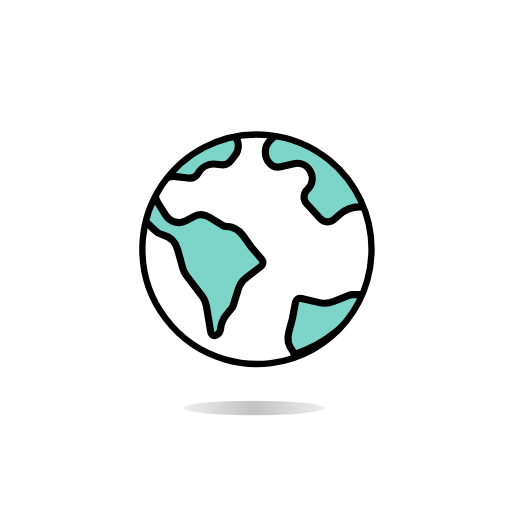
t = 0.00 s
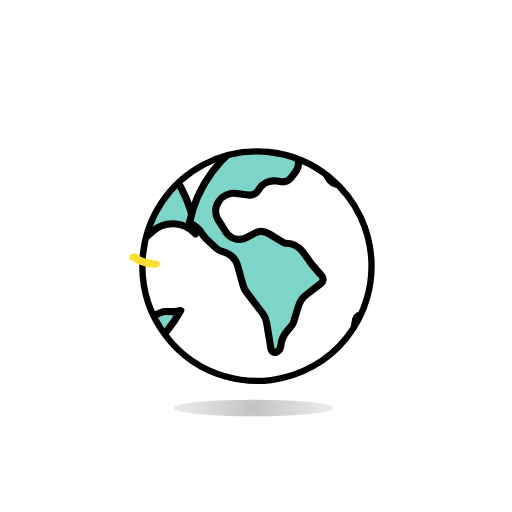
t = 0.61 s
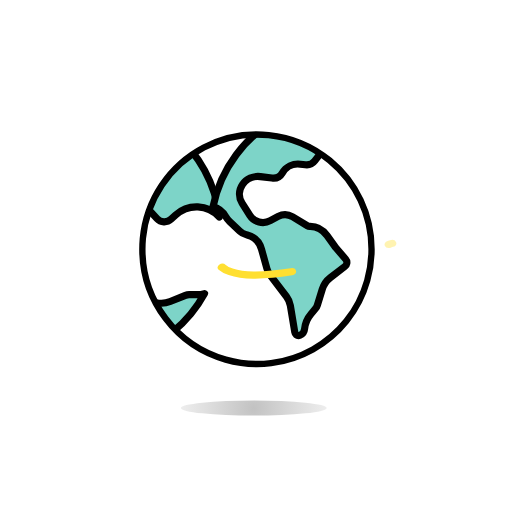
t = 1.22 s
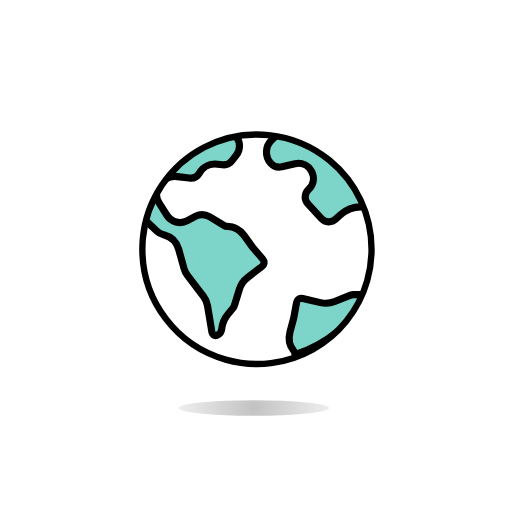
t = 1.82 s
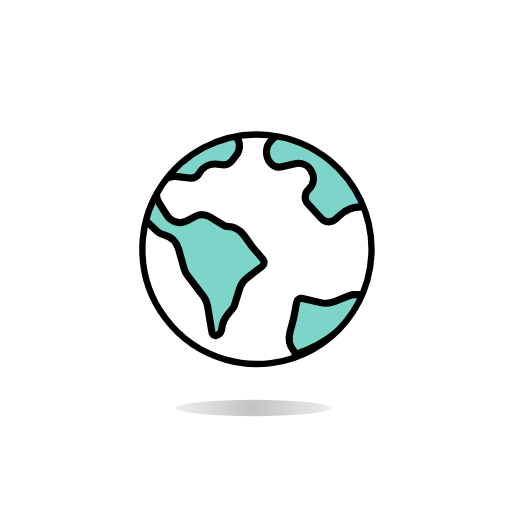
t = 2.43 s
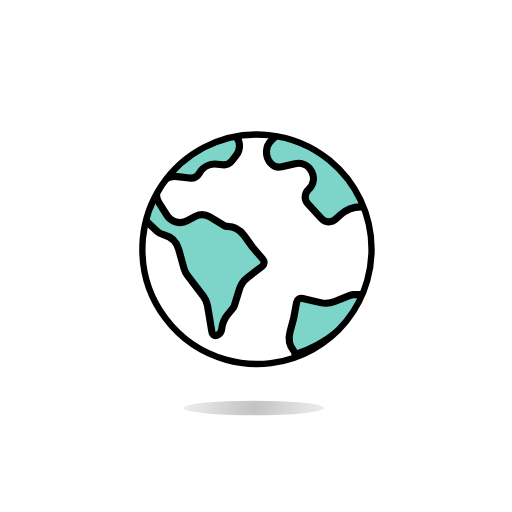
t = 3.04 s

The animated SVG that drew these frames (rendered in a browser with its animation timeline set to each time). Animation: 51 SMIL elements (animate=3,animateTransform=14,set=34); one cycle of 3.04 s, repeats indefinitely.

<svg fill="none" height="100%" width="100%" viewBox="0 0 400 400" xmlns:xlink="http://www.w3.org/1999/xlink" xmlns="http://www.w3.org/2000/svg"><defs><clipPath id="i0"><rect height="400" width="400" y="0" x="0" /></clipPath><filter id="i1"><feColorMatrix values="0 0 0 0 1 0 0 0 0 1 0 0 0 0 1 0 0 0 1 0" type="matrix" /></filter><mask height="20000" width="20000" y="-10000" x="-10000" maskContentUnits="userSpaceOnUse" maskUnits="userSpaceOnUse" style="mask-type: alpha" mask-type="alpha" id="i2"><g filter="url(#i1)"><g transform="translate(200,200)"><animateTransform repeatCount="indefinite" type="translate" attributeName="transform" dur="3.04s" begin="0s" calcMode="spline" values="200 200; 200 210; 200 200; 200 200" keyTimes="0; 0.164474; 0.328947; 1" keySplines="0.333 0 0.667 1; 0.333 0 0.667 1; 0 0 1 1" fill="freeze" /><g transform="scale(1,1) translate(-50,-50)"><g transform="matrix(1,0,0,1,50,20)" id="i3"><g id="i4"><path fill="#000000" d="M38.393,-90.363C19.871,-105.595,-5.948,-108.275,-27.185,-97.15C-45.091,-87.76,-57.048,-69.925,-58.935,-49.757C-59.089,-47.925,-59.185,-46.075,-59.185,-44.185C-59.185,-17.462,-41.452,6.023,-15.768,13.311C15.943,22.315,48.944,3.863,57.935,-27.912C59.417,-33.214,60.188,-38.69,60.169,-44.185C60.188,-62.078,52.198,-79.006,38.393,-90.363Z" /></g></g></g></g></g></mask><g id="i5"><g mask="url(#i2)" id="i6"><g transform="translate(200,200)"><animateTransform repeatCount="indefinite" type="translate" attributeName="transform" dur="3.04s" begin="0s" calcMode="spline" values="200 200; 200 210; 200 200; 200 200" keyTimes="0; 0.164474; 0.328947; 1" keySplines="0.333 0 0.667 1; 0.333 0 0.667 1; 0 0 1 1" fill="freeze" /><g transform="scale(1,1) translate(-50,-50)"><g id="i7"><g transform="translate(-207.757,-33.323)"><animateTransform repeatCount="indefinite" type="translate" attributeName="transform" dur="3.04s" begin="0s" calcMode="spline" values="-207.757 -33.323; 308.243 -33.323; 308.243 -33.323" keyTimes="0; 0.539474; 1" keySplines="0.333 0 0.667 1; 0 0 1 1" fill="freeze" /><g transform="scale(1,1) translate(-258.243,43.323)"><g id="i8"><g id="i9"><g id="i4"><path stroke-linejoin="round" stroke-linecap="round" stroke-width="3.722" stroke="#000000" fill="#7dd4c8" d="M-58.967,-51.228C-58.394,-50.244,-57.683,-49.348,-56.854,-48.568C-56.854,-48.568,-51.625,-43.636,-51.625,-43.636C-50.688,-42.757,-49.55,-42.12,-48.312,-41.779C-48.312,-41.779,-47.703,-41.613,-47.703,-41.613C-44.104,-40.622,-41.287,-37.813,-40.282,-34.213C-40.282,-34.213,-37.477,-24.081,-37.477,-24.081C-37.14,-22.865,-36.572,-21.725,-35.807,-20.723C-35.807,-20.723,-27.312,-9.566,-27.312,-9.566C-26.253,-8.173,-25.549,-6.543,-25.261,-4.816C-25.261,-4.816,-22.951,9.057,-22.951,9.057C-22.878,9.553,-22.624,10.005,-22.238,10.325C-21.676,10.779,-20.909,10.888,-20.244,10.605C-18.91,10.044,-17.994,8.792,-17.861,7.35C-17.58,4.515,-16.447,1.831,-14.611,-0.345C-14.611,-0.345,-12.151,-3.31,-12.151,-3.31C-11.715,-3.833,-11.388,-4.438,-11.19,-5.09C-11.19,-5.09,-8.658,-13.307,-8.658,-13.307C-7.913,-15.733,-6.432,-17.868,-4.421,-19.414C-4.421,-19.414,3.102,-25.199,3.102,-25.199C3.652,-25.605,4.025,-26.207,4.146,-26.881C4.268,-27.626,4.056,-28.387,3.567,-28.961C3.567,-28.961,-1.445,-34.865,-1.445,-34.865C-1.745,-35.217,-2.028,-35.579,-2.297,-35.957C-2.297,-35.957,-6.126,-41.302,-6.126,-41.302C-8.245,-44.257,-11.629,-46.218,-15.267,-46.125C-15.632,-46.114,-15.992,-46.208,-16.306,-46.394C-16.306,-46.394,-24.129,-51.098,-24.129,-51.098C-26.419,-52.466,-29.258,-52.535,-31.612,-51.279C-31.612,-51.279,-35.73,-49.07,-35.73,-49.07C-39.474,-47.062,-44.131,-48.288,-46.406,-51.88C-46.406,-51.88,-50.41,-58.213,-50.41,-58.213C-52.264,-61.145,-52.205,-64.899,-50.26,-67.771C-48.186,-70.86,-44.546,-72.507,-40.861,-72.025C-40.861,-72.025,-34.852,-71.264,-34.852,-71.264C-32.711,-70.969,-30.601,-71.981,-29.488,-73.836C-27.573,-77.143,-23.864,-78.977,-20.078,-78.488C-20.078,-78.488,-17.453,-78.151,-17.453,-78.151C-15.578,-77.916,-13.718,-78.689,-12.56,-80.185C-12.56,-80.185,-10.245,-83.197,-10.245,-83.197C-8.148,-85.903,-8.053,-89.662,-10.012,-92.47C-10.012,-92.47,-14.999,-99.673,-14.999,-99.673C-16.897,-102.415,-19.368,-104.709,-22.238,-106.404C-25.201,-105.354,-28.119,-104.102,-30.959,-102.614C-48.939,-93.185,-61.545,-76.158,-65.518,-56.466C-62.821,-55.608,-60.453,-53.796,-58.967,-51.228Z" /></g></g><g id="i10"><g id="i4"><path stroke-linejoin="round" stroke-linecap="round" stroke-width="3.722" stroke="#000000" fill="#7dd4c8" d="M58.882,-11.068C57.556,-10.689,56.176,-10.498,54.782,-10.522C54.782,-10.522,50.933,-10.556,50.933,-10.556C50.253,-10.564,49.577,-10.435,48.948,-10.177C48.948,-10.177,40.99,-6.946,40.99,-6.946C38.642,-5.99,36.053,-5.789,33.586,-6.372C33.586,-6.372,24.354,-8.552,24.354,-8.552C23.692,-8.722,22.99,-8.63,22.393,-8.298C21.74,-7.922,21.284,-7.277,21.149,-6.534C21.149,-6.534,19.75,1.088,19.75,1.088C19.667,1.543,19.567,1.993,19.445,2.44C19.445,2.44,17.73,8.79,17.73,8.79C16.783,12.302,17.406,16.168,19.778,18.932C20.017,19.208,20.173,19.546,20.227,19.907C20.227,19.907,20.345,20.723,20.345,20.723C36.526,15.569,50.5,4.337,58.882,-11.068Z" /></g></g><g id="i4"><g id="i4"><path stroke-linejoin="round" stroke-linecap="round" stroke-width="3.722" stroke="#000000" fill="#7dd4c8" d="M42.619,-94.999C35.63,-100.746,27.704,-104.861,19.37,-107.37C16.788,-101.966,13.126,-95.681,10.588,-93.352C10.588,-93.352,8.253,-91.209,8.253,-91.209C4.727,-87.972,4.485,-82.489,7.732,-78.936C9.183,-77.346,11.383,-76.696,13.476,-77.15C13.476,-77.15,20.304,-78.704,20.304,-78.704C28.078,-80.465,33.208,-70.817,27.404,-65.364C25.297,-63.362,24.938,-60.154,26.931,-57.982C26.931,-57.982,34.117,-50.13,34.117,-50.13C36.054,-48.032,39.342,-47.887,41.469,-49.832C41.469,-49.832,43.923,-52.078,43.923,-52.078C50.448,-58.03,60.499,-57.596,66.478,-51.081C66.478,-51.081,66.602,-50.945,66.602,-50.945C64.625,-68.092,56.095,-83.913,42.619,-94.999Z" /></g></g></g><g id="i11"><g id="i9"><g id="i4"><path stroke-linejoin="round" stroke-linecap="round" stroke-width="3.722" stroke="#000000" fill="#7dd4c8" d="M69.883,-51.228C70.456,-50.244,71.167,-49.348,71.996,-48.568C71.996,-48.568,77.225,-43.636,77.225,-43.636C78.162,-42.757,79.3,-42.12,80.538,-41.779C80.538,-41.779,81.147,-41.613,81.147,-41.613C84.746,-40.622,87.563,-37.813,88.568,-34.213C88.568,-34.213,91.374,-24.081,91.374,-24.081C91.711,-22.865,92.278,-21.725,93.043,-20.723C93.043,-20.723,101.538,-9.566,101.538,-9.566C102.597,-8.173,103.301,-6.543,103.589,-4.816C103.589,-4.816,105.899,9.057,105.899,9.057C105.972,9.553,106.226,10.005,106.612,10.325C107.174,10.779,107.942,10.888,108.607,10.605C109.941,10.044,110.856,8.792,110.989,7.35C111.27,4.515,112.403,1.831,114.239,-0.345C114.239,-0.345,116.699,-3.31,116.699,-3.31C117.135,-3.833,117.462,-4.438,117.66,-5.09C117.66,-5.09,120.192,-13.307,120.192,-13.307C120.937,-15.733,122.418,-17.868,124.429,-19.414C124.429,-19.414,131.953,-25.199,131.953,-25.199C132.503,-25.605,132.875,-26.207,132.996,-26.881C133.118,-27.626,132.907,-28.387,132.418,-28.961C132.418,-28.961,127.405,-34.865,127.405,-34.865C127.105,-35.217,126.822,-35.579,126.553,-35.957C126.553,-35.957,122.724,-41.302,122.724,-41.302C120.605,-44.257,117.221,-46.218,113.583,-46.125C113.218,-46.114,112.858,-46.208,112.544,-46.394C112.544,-46.394,104.721,-51.098,104.721,-51.098C102.431,-52.466,99.592,-52.535,97.238,-51.279C97.238,-51.279,93.12,-49.07,93.12,-49.07C89.376,-47.062,84.719,-48.288,82.444,-51.88C82.444,-51.88,78.44,-58.213,78.44,-58.213C76.586,-61.145,76.645,-64.899,78.59,-67.771C80.664,-70.86,84.304,-72.507,87.989,-72.025C87.989,-72.025,93.999,-71.264,93.999,-71.264C96.14,-70.969,98.249,-71.981,99.362,-73.836C101.277,-77.143,104.986,-78.977,108.772,-78.488C108.772,-78.488,111.397,-78.151,111.397,-78.151C113.272,-77.916,115.132,-78.689,116.29,-80.185C116.29,-80.185,118.605,-83.197,118.605,-83.197C120.702,-85.903,120.797,-89.662,118.838,-92.47C118.838,-92.47,113.852,-99.673,113.852,-99.673C111.954,-102.415,109.482,-104.709,106.612,-106.404C103.649,-105.354,100.732,-104.102,97.892,-102.614C79.912,-93.185,67.306,-76.158,63.333,-56.466C66.03,-55.608,68.397,-53.796,69.883,-51.228Z" /></g></g><g id="i10"><g id="i4"><path stroke-linejoin="round" stroke-linecap="round" stroke-width="3.722" stroke="#000000" fill="#7dd4c8" d="M187.732,-11.068C186.406,-10.689,185.026,-10.498,183.632,-10.522C183.632,-10.522,179.783,-10.556,179.783,-10.556C179.103,-10.564,178.427,-10.435,177.798,-10.177C177.798,-10.177,169.84,-6.946,169.84,-6.946C167.492,-5.99,164.904,-5.789,162.437,-6.372C162.437,-6.372,153.204,-8.552,153.204,-8.552C152.542,-8.722,151.84,-8.63,151.243,-8.298C150.59,-7.922,150.134,-7.277,149.999,-6.534C149.999,-6.534,148.6,1.088,148.6,1.088C148.517,1.543,148.417,1.993,148.295,2.44C148.295,2.44,146.58,8.79,146.58,8.79C145.633,12.302,146.256,16.168,148.628,18.932C148.867,19.208,149.023,19.546,149.077,19.907C149.077,19.907,149.195,20.723,149.195,20.723C165.376,15.569,179.35,4.337,187.732,-11.068Z" /></g></g><g id="i4"><g id="i4"><path stroke-linejoin="round" stroke-linecap="round" stroke-width="3.722" stroke="#000000" fill="#7dd4c8" d="M171.469,-94.999C164.48,-100.746,156.555,-104.861,148.221,-107.37C145.639,-101.966,141.976,-95.681,139.438,-93.352C139.438,-93.352,137.103,-91.209,137.103,-91.209C133.577,-87.972,133.335,-82.489,136.582,-78.936C138.033,-77.346,140.233,-76.696,142.326,-77.15C142.326,-77.15,149.154,-78.704,149.154,-78.704C156.928,-80.465,162.058,-70.817,156.254,-65.364C154.147,-63.362,153.788,-60.154,155.781,-57.982C155.781,-57.982,162.967,-50.13,162.967,-50.13C164.903,-48.032,168.192,-47.887,170.319,-49.832C170.319,-49.832,172.773,-52.078,172.773,-52.078C179.298,-58.03,189.349,-57.596,195.328,-51.081C195.328,-51.081,195.452,-50.945,195.452,-50.945C193.475,-68.092,184.945,-83.913,171.469,-94.999Z" /></g></g></g><g id="i9"><g id="i9"><g id="i4"><path stroke-linejoin="round" stroke-linecap="round" stroke-width="3.722" stroke="#000000" fill="#7dd4c8" d="M198.733,-51.228C199.306,-50.244,200.017,-49.348,200.846,-48.568C200.846,-48.568,206.075,-43.636,206.075,-43.636C207.012,-42.757,208.15,-42.12,209.388,-41.779C209.388,-41.779,209.997,-41.613,209.997,-41.613C213.596,-40.622,216.413,-37.813,217.418,-34.213C217.418,-34.213,220.224,-24.081,220.224,-24.081C220.561,-22.865,221.128,-21.725,221.893,-20.723C221.893,-20.723,230.388,-9.566,230.388,-9.566C231.447,-8.173,232.151,-6.543,232.439,-4.816C232.439,-4.816,234.749,9.057,234.749,9.057C234.822,9.553,235.076,10.005,235.462,10.325C236.024,10.779,236.792,10.888,237.457,10.605C238.791,10.044,239.706,8.792,239.839,7.35C240.12,4.515,241.253,1.831,243.089,-0.345C243.089,-0.345,245.549,-3.31,245.549,-3.31C245.985,-3.833,246.312,-4.438,246.51,-5.09C246.51,-5.09,249.042,-13.307,249.042,-13.307C249.787,-15.733,251.268,-17.868,253.279,-19.414C253.279,-19.414,260.803,-25.199,260.803,-25.199C261.353,-25.605,261.725,-26.207,261.846,-26.881C261.968,-27.626,261.757,-28.387,261.268,-28.961C261.268,-28.961,256.255,-34.865,256.255,-34.865C255.955,-35.217,255.672,-35.579,255.403,-35.957C255.403,-35.957,251.574,-41.302,251.574,-41.302C249.455,-44.257,246.071,-46.218,242.433,-46.125C242.068,-46.114,241.708,-46.208,241.394,-46.394C241.394,-46.394,233.571,-51.098,233.571,-51.098C231.281,-52.466,228.443,-52.535,226.089,-51.279C226.089,-51.279,221.97,-49.07,221.97,-49.07C218.226,-47.062,213.569,-48.288,211.294,-51.88C211.294,-51.88,207.29,-58.213,207.29,-58.213C205.436,-61.145,205.495,-64.899,207.44,-67.771C209.514,-70.86,213.154,-72.507,216.839,-72.025C216.839,-72.025,222.849,-71.264,222.849,-71.264C224.99,-70.969,227.099,-71.981,228.212,-73.836C230.127,-77.143,233.836,-78.977,237.622,-78.488C237.622,-78.488,240.247,-78.151,240.247,-78.151C242.122,-77.916,243.983,-78.689,245.141,-80.185C245.141,-80.185,247.455,-83.197,247.455,-83.197C249.552,-85.903,249.647,-89.662,247.688,-92.47C247.688,-92.47,242.702,-99.673,242.702,-99.673C240.804,-102.415,238.332,-104.709,235.462,-106.404C232.499,-105.354,229.582,-104.102,226.742,-102.614C208.762,-93.185,196.156,-76.158,192.183,-56.466C194.88,-55.608,197.247,-53.796,198.733,-51.228Z" /></g></g><g id="i10"><g id="i4"><path stroke-linejoin="round" stroke-linecap="round" stroke-width="3.722" stroke="#000000" fill="#7dd4c8" d="M316.582,-11.068C315.256,-10.689,313.876,-10.498,312.482,-10.522C312.482,-10.522,308.633,-10.556,308.633,-10.556C307.953,-10.564,307.277,-10.435,306.648,-10.177C306.648,-10.177,298.69,-6.946,298.69,-6.946C296.342,-5.99,293.754,-5.789,291.287,-6.372C291.287,-6.372,282.054,-8.552,282.054,-8.552C281.392,-8.722,280.69,-8.63,280.093,-8.298C279.44,-7.922,278.984,-7.277,278.849,-6.534C278.849,-6.534,277.45,1.088,277.45,1.088C277.367,1.543,277.267,1.993,277.145,2.44C277.145,2.44,275.43,8.79,275.43,8.79C274.483,12.302,275.106,16.168,277.478,18.932C277.717,19.208,277.873,19.546,277.927,19.907C277.927,19.907,278.045,20.723,278.045,20.723C294.226,15.569,308.2,4.337,316.582,-11.068Z" /></g></g><g id="i4"><g id="i4"><path stroke-linejoin="round" stroke-linecap="round" stroke-width="3.722" stroke="#000000" fill="#7dd4c8" d="M300.319,-94.999C293.33,-100.746,285.405,-104.861,277.071,-107.37C274.489,-101.966,270.827,-95.681,268.289,-93.352C268.289,-93.352,265.953,-91.209,265.953,-91.209C262.427,-87.972,262.185,-82.489,265.432,-78.936C266.883,-77.346,269.083,-76.696,271.176,-77.15C271.176,-77.15,278.004,-78.704,278.004,-78.704C285.778,-80.465,290.908,-70.817,285.104,-65.364C282.997,-63.362,282.638,-60.154,284.631,-57.982C284.631,-57.982,291.817,-50.13,291.817,-50.13C293.754,-48.032,297.042,-47.887,299.169,-49.832C299.169,-49.832,301.623,-52.078,301.623,-52.078C308.148,-58.03,318.199,-57.596,324.178,-51.081C324.178,-51.081,324.302,-50.945,324.302,-50.945C322.325,-68.092,313.795,-83.913,300.319,-94.999Z" /></g></g></g><g id="i10"><g id="i9"><g id="i4"><path stroke-linejoin="round" stroke-linecap="round" stroke-width="3.722" stroke="#000000" fill="#7dd4c8" d="M327.583,-51.228C328.156,-50.244,328.867,-49.348,329.696,-48.568C329.696,-48.568,334.926,-43.636,334.926,-43.636C335.863,-42.757,337,-42.12,338.238,-41.779C338.238,-41.779,338.848,-41.613,338.848,-41.613C342.447,-40.622,345.263,-37.813,346.268,-34.213C346.268,-34.213,349.074,-24.081,349.074,-24.081C349.411,-22.865,349.978,-21.725,350.743,-20.723C350.743,-20.723,359.238,-9.566,359.238,-9.566C360.297,-8.173,361.001,-6.543,361.289,-4.816C361.289,-4.816,363.599,9.057,363.599,9.057C363.672,9.553,363.926,10.005,364.312,10.325C364.874,10.779,365.642,10.888,366.307,10.605C367.641,10.044,368.556,8.792,368.689,7.35C368.97,4.515,370.103,1.831,371.939,-0.345C371.939,-0.345,374.399,-3.31,374.399,-3.31C374.835,-3.833,375.162,-4.438,375.36,-5.09C375.36,-5.09,377.892,-13.307,377.892,-13.307C378.637,-15.733,380.118,-17.868,382.129,-19.414C382.129,-19.414,389.653,-25.199,389.653,-25.199C390.203,-25.605,390.576,-26.207,390.697,-26.881C390.819,-27.626,390.607,-28.387,390.118,-28.961C390.118,-28.961,385.106,-34.865,385.106,-34.865C384.806,-35.217,384.522,-35.579,384.253,-35.957C384.253,-35.957,380.424,-41.302,380.424,-41.302C378.305,-44.257,374.921,-46.218,371.283,-46.125C370.918,-46.114,370.558,-46.208,370.244,-46.394C370.244,-46.394,362.421,-51.098,362.421,-51.098C360.131,-52.466,357.293,-52.535,354.939,-51.279C354.939,-51.279,350.82,-49.07,350.82,-49.07C347.076,-47.062,342.42,-48.288,340.145,-51.88C340.145,-51.88,336.14,-58.213,336.14,-58.213C334.286,-61.145,334.345,-64.899,336.29,-67.771C338.364,-70.86,342.004,-72.507,345.689,-72.025C345.689,-72.025,351.699,-71.264,351.699,-71.264C353.84,-70.969,355.949,-71.981,357.062,-73.836C358.977,-77.143,362.686,-78.977,366.472,-78.488C366.472,-78.488,369.097,-78.151,369.097,-78.151C370.972,-77.916,372.833,-78.689,373.991,-80.185C373.991,-80.185,376.306,-83.197,376.306,-83.197C378.403,-85.903,378.497,-89.662,376.538,-92.47C376.538,-92.47,371.552,-99.673,371.552,-99.673C369.654,-102.415,367.182,-104.709,364.312,-106.404C361.349,-105.354,358.432,-104.102,355.592,-102.614C337.612,-93.185,325.006,-76.158,321.033,-56.466C323.73,-55.608,326.097,-53.796,327.583,-51.228Z" /></g></g><g id="i10"><g id="i4"><path stroke-linejoin="round" stroke-linecap="round" stroke-width="3.722" stroke="#000000" fill="#7dd4c8" d="M445.432,-11.068C444.106,-10.689,442.726,-10.498,441.332,-10.522C441.332,-10.522,437.483,-10.556,437.483,-10.556C436.803,-10.564,436.127,-10.435,435.498,-10.177C435.498,-10.177,427.54,-6.946,427.54,-6.946C425.192,-5.99,422.604,-5.789,420.137,-6.372C420.137,-6.372,410.904,-8.552,410.904,-8.552C410.242,-8.722,409.54,-8.63,408.943,-8.298C408.29,-7.922,407.835,-7.277,407.7,-6.534C407.7,-6.534,406.3,1.088,406.3,1.088C406.217,1.543,406.117,1.993,405.995,2.44C405.995,2.44,404.28,8.79,404.28,8.79C403.333,12.302,403.956,16.168,406.328,18.932C406.567,19.208,406.723,19.546,406.777,19.907C406.777,19.907,406.895,20.723,406.895,20.723C423.076,15.569,437.05,4.337,445.432,-11.068Z" /></g></g><g id="i4"><g id="i4"><path stroke-linejoin="round" stroke-linecap="round" stroke-width="3.722" stroke="#000000" fill="#7dd4c8" d="M429.169,-94.999C422.18,-100.746,414.255,-104.861,405.921,-107.37C403.339,-101.966,399.677,-95.681,397.139,-93.352C397.139,-93.352,394.803,-91.209,394.803,-91.209C391.277,-87.972,391.035,-82.489,394.282,-78.936C395.733,-77.346,397.933,-76.696,400.026,-77.15C400.026,-77.15,406.854,-78.704,406.854,-78.704C414.628,-80.465,419.758,-70.817,413.954,-65.364C411.847,-63.362,411.488,-60.154,413.481,-57.982C413.481,-57.982,420.667,-50.13,420.667,-50.13C422.604,-48.032,425.893,-47.887,428.02,-49.832C428.02,-49.832,430.473,-52.078,430.473,-52.078C436.998,-58.03,447.049,-57.596,453.028,-51.081C453.028,-51.081,453.153,-50.945,453.153,-50.945C451.176,-68.092,442.645,-83.913,429.169,-94.999Z" /></g></g></g><g id="i4"><g id="i9"><g id="i4"><path stroke-linejoin="round" stroke-linecap="round" stroke-width="3.722" stroke="#000000" fill="#7dd4c8" d="M456.433,-51.228C457.006,-50.244,457.717,-49.348,458.546,-48.568C458.546,-48.568,463.776,-43.636,463.776,-43.636C464.713,-42.757,465.85,-42.12,467.088,-41.779C467.088,-41.779,467.698,-41.613,467.698,-41.613C471.297,-40.622,474.113,-37.813,475.118,-34.213C475.118,-34.213,477.924,-24.081,477.924,-24.081C478.261,-22.865,478.828,-21.725,479.593,-20.723C479.593,-20.723,488.088,-9.566,488.088,-9.566C489.147,-8.173,489.851,-6.543,490.139,-4.816C490.139,-4.816,492.449,9.057,492.449,9.057C492.522,9.553,492.776,10.005,493.162,10.325C493.724,10.779,494.492,10.888,495.157,10.605C496.491,10.044,497.406,8.792,497.539,7.35C497.82,4.515,498.953,1.831,500.789,-0.345C500.789,-0.345,503.249,-3.31,503.249,-3.31C503.685,-3.833,504.012,-4.438,504.21,-5.09C504.21,-5.09,506.742,-13.307,506.742,-13.307C507.487,-15.733,508.968,-17.868,510.979,-19.414C510.979,-19.414,518.503,-25.199,518.503,-25.199C519.053,-25.605,519.426,-26.207,519.547,-26.881C519.669,-27.626,519.457,-28.387,518.968,-28.961C518.968,-28.961,513.956,-34.865,513.956,-34.865C513.656,-35.217,513.372,-35.579,513.103,-35.957C513.103,-35.957,509.274,-41.302,509.274,-41.302C507.155,-44.257,503.771,-46.218,500.133,-46.125C499.768,-46.114,499.408,-46.208,499.094,-46.394C499.094,-46.394,491.271,-51.098,491.271,-51.098C488.981,-52.466,486.143,-52.535,483.789,-51.279C483.789,-51.279,479.67,-49.07,479.67,-49.07C475.926,-47.062,471.27,-48.288,468.995,-51.88C468.995,-51.88,464.99,-58.213,464.99,-58.213C463.136,-61.145,463.195,-64.899,465.14,-67.771C467.214,-70.86,470.854,-72.507,474.539,-72.025C474.539,-72.025,480.549,-71.264,480.549,-71.264C482.69,-70.969,484.799,-71.981,485.912,-73.836C487.827,-77.143,491.536,-78.977,495.322,-78.488C495.322,-78.488,497.947,-78.151,497.947,-78.151C499.822,-77.916,501.683,-78.689,502.841,-80.185C502.841,-80.185,505.156,-83.197,505.156,-83.197C507.253,-85.903,507.347,-89.662,505.388,-92.47C505.388,-92.47,500.402,-99.673,500.402,-99.673C498.504,-102.415,496.032,-104.709,493.162,-106.404C490.199,-105.354,487.282,-104.102,484.442,-102.614C466.462,-93.185,453.856,-76.158,449.883,-56.466C452.58,-55.608,454.947,-53.796,456.433,-51.228Z" /></g></g><g id="i10"><g id="i4"><path stroke-linejoin="round" stroke-linecap="round" stroke-width="3.722" stroke="#000000" fill="#7dd4c8" d="M574.282,-11.068C572.956,-10.689,571.576,-10.498,570.182,-10.522C570.182,-10.522,566.333,-10.556,566.333,-10.556C565.653,-10.564,564.978,-10.435,564.349,-10.177C564.349,-10.177,556.39,-6.946,556.39,-6.946C554.041,-5.99,551.454,-5.789,548.987,-6.372C548.987,-6.372,539.754,-8.552,539.754,-8.552C539.092,-8.722,538.39,-8.63,537.793,-8.298C537.14,-7.922,536.685,-7.277,536.55,-6.534C536.55,-6.534,535.151,1.088,535.151,1.088C535.068,1.543,534.967,1.993,534.845,2.44C534.845,2.44,533.13,8.79,533.13,8.79C532.183,12.302,532.806,16.168,535.178,18.932C535.417,19.208,535.573,19.546,535.627,19.907C535.627,19.907,535.745,20.723,535.745,20.723C551.926,15.569,565.9,4.337,574.282,-11.068Z" /></g></g><g id="i4"><g id="i4"><path stroke-linejoin="round" stroke-linecap="round" stroke-width="3.722" stroke="#000000" fill="#7dd4c8" d="M558.019,-94.999C551.03,-100.746,543.105,-104.861,534.771,-107.37C532.189,-101.966,528.527,-95.681,525.989,-93.352C525.989,-93.352,523.654,-91.209,523.654,-91.209C520.128,-87.972,519.885,-82.489,523.132,-78.936C524.583,-77.346,526.783,-76.696,528.876,-77.15C528.876,-77.15,535.704,-78.704,535.704,-78.704C543.478,-80.465,548.608,-70.817,542.804,-65.364C540.697,-63.362,540.338,-60.154,542.331,-57.982C542.331,-57.982,549.517,-50.13,549.517,-50.13C551.454,-48.032,554.743,-47.887,556.87,-49.832C556.87,-49.832,559.323,-52.078,559.323,-52.078C565.848,-58.03,575.899,-57.596,581.878,-51.081C581.878,-51.081,582.003,-50.945,582.003,-50.945C580.026,-68.092,571.495,-83.913,558.019,-94.999Z" /></g></g></g></g></g></g></g></g></g><g display="none" id="i6"><g transform="translate(200,200)"><animateTransform repeatCount="indefinite" type="translate" attributeName="transform" dur="3.04s" begin="0s" calcMode="spline" values="200 200; 200 210; 200 200; 200 200" keyTimes="0; 0.164474; 0.328947; 1" keySplines="0.333 0 0.667 1; 0.333 0 0.667 1; 0 0 1 1" fill="freeze" /><g transform="scale(1,1) translate(-50,-50)"><g transform="matrix(1,0,0,1,50,20)" id="i3"><g id="i4"><path fill="#000000" d="M38.393,-90.363C19.871,-105.595,-5.948,-108.275,-27.185,-97.15C-45.091,-87.76,-57.048,-69.925,-58.935,-49.757C-59.089,-47.925,-59.185,-46.075,-59.185,-44.185C-59.185,-17.462,-41.452,6.023,-15.768,13.311C15.943,22.315,48.944,3.863,57.935,-27.912C59.417,-33.214,60.188,-38.69,60.169,-44.185C60.188,-62.078,52.198,-79.006,38.393,-90.363Z" /></g></g></g></g></g><g id="i6"><g transform="translate(200,200)"><animateTransform repeatCount="indefinite" type="translate" attributeName="transform" dur="3.04s" begin="0s" calcMode="spline" values="200 200; 200 210; 200 200; 200 200" keyTimes="0; 0.164474; 0.328947; 1" keySplines="0.333 0 0.667 1; 0.333 0 0.667 1; 0 0 1 1" fill="freeze" /><g transform="scale(1,1) translate(-50,-50)"><g transform="matrix(1,0,0,1,50,20)" id="i12"><g id="i4"><path stroke-linejoin="round" stroke-linecap="round" stroke-width="3.317" stroke="#000000" d="M60.169,-44.185C60.188,-38.69,59.417,-33.214,57.935,-27.912C48.944,3.863,15.943,22.315,-15.768,13.311C-41.452,6.023,-59.185,-17.462,-59.185,-44.185C-59.185,-46.075,-59.089,-47.925,-58.935,-49.757C-57.048,-69.925,-45.091,-87.76,-27.185,-97.15C-5.948,-108.275,19.871,-105.595,38.393,-90.363C52.198,-79.006,60.188,-62.078,60.169,-44.185Z" /></g></g></g></g></g><g opacity="0" id="i6"><g transform="translate(200,200)"><animateTransform repeatCount="indefinite" type="translate" attributeName="transform" dur="3.04s" begin="0s" calcMode="spline" values="200 200; 200 210; 200 200; 200 200" keyTimes="0; 0.164474; 0.328947; 1" keySplines="0.333 0 0.667 1; 0.333 0 0.667 1; 0 0 1 1" fill="freeze" /><g transform="scale(1,1) translate(-50,-50)" /></g></g></g><radialGradient id="i13" gradientUnits="userSpaceOnUse" spreadMethod="pad" cx="0" cy="0" r="100" fy="0" fx="0"><stop offset="0.1%" stop-color="#c2c2c2" /><stop offset="46.9%" stop-color="#e0e0e0" /><stop offset="99.8%" stop-color="#ffffff" /></radialGradient></defs><g transform="matrix(1.5,0,0,1.5,-100,6)" id="i14"><g clip-path="url(#i0)"><g mask="url(#i2)"><g transform="translate(200,200)"><animateTransform repeatCount="indefinite" type="translate" attributeName="transform" dur="3.04s" begin="0s" calcMode="spline" values="200 200; 200 210; 200 200; 200 200" keyTimes="0; 0.164474; 0.328947; 1" keySplines="0.333 0 0.667 1; 0.333 0 0.667 1; 0 0 1 1" fill="freeze" /><g transform="scale(1,1) translate(-50,-50)"><g><g transform="translate(-207.757,-33.323)"><animateTransform repeatCount="indefinite" type="translate" attributeName="transform" dur="3.04s" begin="0s" calcMode="spline" values="-207.757 -33.323; 308.243 -33.323; 308.243 -33.323" keyTimes="0; 0.539474; 1" keySplines="0.333 0 0.667 1; 0 0 1 1" fill="freeze" /><g transform="scale(1,1) translate(-258.243,43.323)"><g><g><g><path stroke-linejoin="round" stroke-linecap="round" stroke-width="3.722" stroke="#000000" fill="#7dd4c8" d="M-58.967,-51.228C-58.394,-50.244,-57.683,-49.348,-56.854,-48.568C-56.854,-48.568,-51.625,-43.636,-51.625,-43.636C-50.688,-42.757,-49.55,-42.12,-48.312,-41.779C-48.312,-41.779,-47.703,-41.613,-47.703,-41.613C-44.104,-40.622,-41.287,-37.813,-40.282,-34.213C-40.282,-34.213,-37.477,-24.081,-37.477,-24.081C-37.14,-22.865,-36.572,-21.725,-35.807,-20.723C-35.807,-20.723,-27.312,-9.566,-27.312,-9.566C-26.253,-8.173,-25.549,-6.543,-25.261,-4.816C-25.261,-4.816,-22.951,9.057,-22.951,9.057C-22.878,9.553,-22.624,10.005,-22.238,10.325C-21.676,10.779,-20.909,10.888,-20.244,10.605C-18.91,10.044,-17.994,8.792,-17.861,7.35C-17.58,4.515,-16.447,1.831,-14.611,-0.345C-14.611,-0.345,-12.151,-3.31,-12.151,-3.31C-11.715,-3.833,-11.388,-4.438,-11.19,-5.09C-11.19,-5.09,-8.658,-13.307,-8.658,-13.307C-7.913,-15.733,-6.432,-17.868,-4.421,-19.414C-4.421,-19.414,3.102,-25.199,3.102,-25.199C3.652,-25.605,4.025,-26.207,4.146,-26.881C4.268,-27.626,4.056,-28.387,3.567,-28.961C3.567,-28.961,-1.445,-34.865,-1.445,-34.865C-1.745,-35.217,-2.028,-35.579,-2.297,-35.957C-2.297,-35.957,-6.126,-41.302,-6.126,-41.302C-8.245,-44.257,-11.629,-46.218,-15.267,-46.125C-15.632,-46.114,-15.992,-46.208,-16.306,-46.394C-16.306,-46.394,-24.129,-51.098,-24.129,-51.098C-26.419,-52.466,-29.258,-52.535,-31.612,-51.279C-31.612,-51.279,-35.73,-49.07,-35.73,-49.07C-39.474,-47.062,-44.131,-48.288,-46.406,-51.88C-46.406,-51.88,-50.41,-58.213,-50.41,-58.213C-52.264,-61.145,-52.205,-64.899,-50.26,-67.771C-48.186,-70.86,-44.546,-72.507,-40.861,-72.025C-40.861,-72.025,-34.852,-71.264,-34.852,-71.264C-32.711,-70.969,-30.601,-71.981,-29.488,-73.836C-27.573,-77.143,-23.864,-78.977,-20.078,-78.488C-20.078,-78.488,-17.453,-78.151,-17.453,-78.151C-15.578,-77.916,-13.718,-78.689,-12.56,-80.185C-12.56,-80.185,-10.245,-83.197,-10.245,-83.197C-8.148,-85.903,-8.053,-89.662,-10.012,-92.47C-10.012,-92.47,-14.999,-99.673,-14.999,-99.673C-16.897,-102.415,-19.368,-104.709,-22.238,-106.404C-25.201,-105.354,-28.119,-104.102,-30.959,-102.614C-48.939,-93.185,-61.545,-76.158,-65.518,-56.466C-62.821,-55.608,-60.453,-53.796,-58.967,-51.228Z" /></g></g><g><g><path stroke-linejoin="round" stroke-linecap="round" stroke-width="3.722" stroke="#000000" fill="#7dd4c8" d="M58.882,-11.068C57.556,-10.689,56.176,-10.498,54.782,-10.522C54.782,-10.522,50.933,-10.556,50.933,-10.556C50.253,-10.564,49.577,-10.435,48.948,-10.177C48.948,-10.177,40.99,-6.946,40.99,-6.946C38.642,-5.99,36.053,-5.789,33.586,-6.372C33.586,-6.372,24.354,-8.552,24.354,-8.552C23.692,-8.722,22.99,-8.63,22.393,-8.298C21.74,-7.922,21.284,-7.277,21.149,-6.534C21.149,-6.534,19.75,1.088,19.75,1.088C19.667,1.543,19.567,1.993,19.445,2.44C19.445,2.44,17.73,8.79,17.73,8.79C16.783,12.302,17.406,16.168,19.778,18.932C20.017,19.208,20.173,19.546,20.227,19.907C20.227,19.907,20.345,20.723,20.345,20.723C36.526,15.569,50.5,4.337,58.882,-11.068Z" /></g></g><g><g><path stroke-linejoin="round" stroke-linecap="round" stroke-width="3.722" stroke="#000000" fill="#7dd4c8" d="M42.619,-94.999C35.63,-100.746,27.704,-104.861,19.37,-107.37C16.788,-101.966,13.126,-95.681,10.588,-93.352C10.588,-93.352,8.253,-91.209,8.253,-91.209C4.727,-87.972,4.485,-82.489,7.732,-78.936C9.183,-77.346,11.383,-76.696,13.476,-77.15C13.476,-77.15,20.304,-78.704,20.304,-78.704C28.078,-80.465,33.208,-70.817,27.404,-65.364C25.297,-63.362,24.938,-60.154,26.931,-57.982C26.931,-57.982,34.117,-50.13,34.117,-50.13C36.054,-48.032,39.342,-47.887,41.469,-49.832C41.469,-49.832,43.923,-52.078,43.923,-52.078C50.448,-58.03,60.499,-57.596,66.478,-51.081C66.478,-51.081,66.602,-50.945,66.602,-50.945C64.625,-68.092,56.095,-83.913,42.619,-94.999Z" /></g></g></g><g><g><g><path stroke-linejoin="round" stroke-linecap="round" stroke-width="3.722" stroke="#000000" fill="#7dd4c8" d="M69.883,-51.228C70.456,-50.244,71.167,-49.348,71.996,-48.568C71.996,-48.568,77.225,-43.636,77.225,-43.636C78.162,-42.757,79.3,-42.12,80.538,-41.779C80.538,-41.779,81.147,-41.613,81.147,-41.613C84.746,-40.622,87.563,-37.813,88.568,-34.213C88.568,-34.213,91.374,-24.081,91.374,-24.081C91.711,-22.865,92.278,-21.725,93.043,-20.723C93.043,-20.723,101.538,-9.566,101.538,-9.566C102.597,-8.173,103.301,-6.543,103.589,-4.816C103.589,-4.816,105.899,9.057,105.899,9.057C105.972,9.553,106.226,10.005,106.612,10.325C107.174,10.779,107.942,10.888,108.607,10.605C109.941,10.044,110.856,8.792,110.989,7.35C111.27,4.515,112.403,1.831,114.239,-0.345C114.239,-0.345,116.699,-3.31,116.699,-3.31C117.135,-3.833,117.462,-4.438,117.66,-5.09C117.66,-5.09,120.192,-13.307,120.192,-13.307C120.937,-15.733,122.418,-17.868,124.429,-19.414C124.429,-19.414,131.953,-25.199,131.953,-25.199C132.503,-25.605,132.875,-26.207,132.996,-26.881C133.118,-27.626,132.907,-28.387,132.418,-28.961C132.418,-28.961,127.405,-34.865,127.405,-34.865C127.105,-35.217,126.822,-35.579,126.553,-35.957C126.553,-35.957,122.724,-41.302,122.724,-41.302C120.605,-44.257,117.221,-46.218,113.583,-46.125C113.218,-46.114,112.858,-46.208,112.544,-46.394C112.544,-46.394,104.721,-51.098,104.721,-51.098C102.431,-52.466,99.592,-52.535,97.238,-51.279C97.238,-51.279,93.12,-49.07,93.12,-49.07C89.376,-47.062,84.719,-48.288,82.444,-51.88C82.444,-51.88,78.44,-58.213,78.44,-58.213C76.586,-61.145,76.645,-64.899,78.59,-67.771C80.664,-70.86,84.304,-72.507,87.989,-72.025C87.989,-72.025,93.999,-71.264,93.999,-71.264C96.14,-70.969,98.249,-71.981,99.362,-73.836C101.277,-77.143,104.986,-78.977,108.772,-78.488C108.772,-78.488,111.397,-78.151,111.397,-78.151C113.272,-77.916,115.132,-78.689,116.29,-80.185C116.29,-80.185,118.605,-83.197,118.605,-83.197C120.702,-85.903,120.797,-89.662,118.838,-92.47C118.838,-92.47,113.852,-99.673,113.852,-99.673C111.954,-102.415,109.482,-104.709,106.612,-106.404C103.649,-105.354,100.732,-104.102,97.892,-102.614C79.912,-93.185,67.306,-76.158,63.333,-56.466C66.03,-55.608,68.397,-53.796,69.883,-51.228Z" /></g></g><g><g><path stroke-linejoin="round" stroke-linecap="round" stroke-width="3.722" stroke="#000000" fill="#7dd4c8" d="M187.732,-11.068C186.406,-10.689,185.026,-10.498,183.632,-10.522C183.632,-10.522,179.783,-10.556,179.783,-10.556C179.103,-10.564,178.427,-10.435,177.798,-10.177C177.798,-10.177,169.84,-6.946,169.84,-6.946C167.492,-5.99,164.904,-5.789,162.437,-6.372C162.437,-6.372,153.204,-8.552,153.204,-8.552C152.542,-8.722,151.84,-8.63,151.243,-8.298C150.59,-7.922,150.134,-7.277,149.999,-6.534C149.999,-6.534,148.6,1.088,148.6,1.088C148.517,1.543,148.417,1.993,148.295,2.44C148.295,2.44,146.58,8.79,146.58,8.79C145.633,12.302,146.256,16.168,148.628,18.932C148.867,19.208,149.023,19.546,149.077,19.907C149.077,19.907,149.195,20.723,149.195,20.723C165.376,15.569,179.35,4.337,187.732,-11.068Z" /></g></g><g><g><path stroke-linejoin="round" stroke-linecap="round" stroke-width="3.722" stroke="#000000" fill="#7dd4c8" d="M171.469,-94.999C164.48,-100.746,156.555,-104.861,148.221,-107.37C145.639,-101.966,141.976,-95.681,139.438,-93.352C139.438,-93.352,137.103,-91.209,137.103,-91.209C133.577,-87.972,133.335,-82.489,136.582,-78.936C138.033,-77.346,140.233,-76.696,142.326,-77.15C142.326,-77.15,149.154,-78.704,149.154,-78.704C156.928,-80.465,162.058,-70.817,156.254,-65.364C154.147,-63.362,153.788,-60.154,155.781,-57.982C155.781,-57.982,162.967,-50.13,162.967,-50.13C164.903,-48.032,168.192,-47.887,170.319,-49.832C170.319,-49.832,172.773,-52.078,172.773,-52.078C179.298,-58.03,189.349,-57.596,195.328,-51.081C195.328,-51.081,195.452,-50.945,195.452,-50.945C193.475,-68.092,184.945,-83.913,171.469,-94.999Z" /></g></g></g><g><g><g><path stroke-linejoin="round" stroke-linecap="round" stroke-width="3.722" stroke="#000000" fill="#7dd4c8" d="M198.733,-51.228C199.306,-50.244,200.017,-49.348,200.846,-48.568C200.846,-48.568,206.075,-43.636,206.075,-43.636C207.012,-42.757,208.15,-42.12,209.388,-41.779C209.388,-41.779,209.997,-41.613,209.997,-41.613C213.596,-40.622,216.413,-37.813,217.418,-34.213C217.418,-34.213,220.224,-24.081,220.224,-24.081C220.561,-22.865,221.128,-21.725,221.893,-20.723C221.893,-20.723,230.388,-9.566,230.388,-9.566C231.447,-8.173,232.151,-6.543,232.439,-4.816C232.439,-4.816,234.749,9.057,234.749,9.057C234.822,9.553,235.076,10.005,235.462,10.325C236.024,10.779,236.792,10.888,237.457,10.605C238.791,10.044,239.706,8.792,239.839,7.35C240.12,4.515,241.253,1.831,243.089,-0.345C243.089,-0.345,245.549,-3.31,245.549,-3.31C245.985,-3.833,246.312,-4.438,246.51,-5.09C246.51,-5.09,249.042,-13.307,249.042,-13.307C249.787,-15.733,251.268,-17.868,253.279,-19.414C253.279,-19.414,260.803,-25.199,260.803,-25.199C261.353,-25.605,261.725,-26.207,261.846,-26.881C261.968,-27.626,261.757,-28.387,261.268,-28.961C261.268,-28.961,256.255,-34.865,256.255,-34.865C255.955,-35.217,255.672,-35.579,255.403,-35.957C255.403,-35.957,251.574,-41.302,251.574,-41.302C249.455,-44.257,246.071,-46.218,242.433,-46.125C242.068,-46.114,241.708,-46.208,241.394,-46.394C241.394,-46.394,233.571,-51.098,233.571,-51.098C231.281,-52.466,228.443,-52.535,226.089,-51.279C226.089,-51.279,221.97,-49.07,221.97,-49.07C218.226,-47.062,213.569,-48.288,211.294,-51.88C211.294,-51.88,207.29,-58.213,207.29,-58.213C205.436,-61.145,205.495,-64.899,207.44,-67.771C209.514,-70.86,213.154,-72.507,216.839,-72.025C216.839,-72.025,222.849,-71.264,222.849,-71.264C224.99,-70.969,227.099,-71.981,228.212,-73.836C230.127,-77.143,233.836,-78.977,237.622,-78.488C237.622,-78.488,240.247,-78.151,240.247,-78.151C242.122,-77.916,243.983,-78.689,245.141,-80.185C245.141,-80.185,247.455,-83.197,247.455,-83.197C249.552,-85.903,249.647,-89.662,247.688,-92.47C247.688,-92.47,242.702,-99.673,242.702,-99.673C240.804,-102.415,238.332,-104.709,235.462,-106.404C232.499,-105.354,229.582,-104.102,226.742,-102.614C208.762,-93.185,196.156,-76.158,192.183,-56.466C194.88,-55.608,197.247,-53.796,198.733,-51.228Z" /></g></g><g><g><path stroke-linejoin="round" stroke-linecap="round" stroke-width="3.722" stroke="#000000" fill="#7dd4c8" d="M316.582,-11.068C315.256,-10.689,313.876,-10.498,312.482,-10.522C312.482,-10.522,308.633,-10.556,308.633,-10.556C307.953,-10.564,307.277,-10.435,306.648,-10.177C306.648,-10.177,298.69,-6.946,298.69,-6.946C296.342,-5.99,293.754,-5.789,291.287,-6.372C291.287,-6.372,282.054,-8.552,282.054,-8.552C281.392,-8.722,280.69,-8.63,280.093,-8.298C279.44,-7.922,278.984,-7.277,278.849,-6.534C278.849,-6.534,277.45,1.088,277.45,1.088C277.367,1.543,277.267,1.993,277.145,2.44C277.145,2.44,275.43,8.79,275.43,8.79C274.483,12.302,275.106,16.168,277.478,18.932C277.717,19.208,277.873,19.546,277.927,19.907C277.927,19.907,278.045,20.723,278.045,20.723C294.226,15.569,308.2,4.337,316.582,-11.068Z" /></g></g><g><g><path stroke-linejoin="round" stroke-linecap="round" stroke-width="3.722" stroke="#000000" fill="#7dd4c8" d="M300.319,-94.999C293.33,-100.746,285.405,-104.861,277.071,-107.37C274.489,-101.966,270.827,-95.681,268.289,-93.352C268.289,-93.352,265.953,-91.209,265.953,-91.209C262.427,-87.972,262.185,-82.489,265.432,-78.936C266.883,-77.346,269.083,-76.696,271.176,-77.15C271.176,-77.15,278.004,-78.704,278.004,-78.704C285.778,-80.465,290.908,-70.817,285.104,-65.364C282.997,-63.362,282.638,-60.154,284.631,-57.982C284.631,-57.982,291.817,-50.13,291.817,-50.13C293.754,-48.032,297.042,-47.887,299.169,-49.832C299.169,-49.832,301.623,-52.078,301.623,-52.078C308.148,-58.03,318.199,-57.596,324.178,-51.081C324.178,-51.081,324.302,-50.945,324.302,-50.945C322.325,-68.092,313.795,-83.913,300.319,-94.999Z" /></g></g></g><g><g><g><path stroke-linejoin="round" stroke-linecap="round" stroke-width="3.722" stroke="#000000" fill="#7dd4c8" d="M327.583,-51.228C328.156,-50.244,328.867,-49.348,329.696,-48.568C329.696,-48.568,334.926,-43.636,334.926,-43.636C335.863,-42.757,337,-42.12,338.238,-41.779C338.238,-41.779,338.848,-41.613,338.848,-41.613C342.447,-40.622,345.263,-37.813,346.268,-34.213C346.268,-34.213,349.074,-24.081,349.074,-24.081C349.411,-22.865,349.978,-21.725,350.743,-20.723C350.743,-20.723,359.238,-9.566,359.238,-9.566C360.297,-8.173,361.001,-6.543,361.289,-4.816C361.289,-4.816,363.599,9.057,363.599,9.057C363.672,9.553,363.926,10.005,364.312,10.325C364.874,10.779,365.642,10.888,366.307,10.605C367.641,10.044,368.556,8.792,368.689,7.35C368.97,4.515,370.103,1.831,371.939,-0.345C371.939,-0.345,374.399,-3.31,374.399,-3.31C374.835,-3.833,375.162,-4.438,375.36,-5.09C375.36,-5.09,377.892,-13.307,377.892,-13.307C378.637,-15.733,380.118,-17.868,382.129,-19.414C382.129,-19.414,389.653,-25.199,389.653,-25.199C390.203,-25.605,390.576,-26.207,390.697,-26.881C390.819,-27.626,390.607,-28.387,390.118,-28.961C390.118,-28.961,385.106,-34.865,385.106,-34.865C384.806,-35.217,384.522,-35.579,384.253,-35.957C384.253,-35.957,380.424,-41.302,380.424,-41.302C378.305,-44.257,374.921,-46.218,371.283,-46.125C370.918,-46.114,370.558,-46.208,370.244,-46.394C370.244,-46.394,362.421,-51.098,362.421,-51.098C360.131,-52.466,357.293,-52.535,354.939,-51.279C354.939,-51.279,350.82,-49.07,350.82,-49.07C347.076,-47.062,342.42,-48.288,340.145,-51.88C340.145,-51.88,336.14,-58.213,336.14,-58.213C334.286,-61.145,334.345,-64.899,336.29,-67.771C338.364,-70.86,342.004,-72.507,345.689,-72.025C345.689,-72.025,351.699,-71.264,351.699,-71.264C353.84,-70.969,355.949,-71.981,357.062,-73.836C358.977,-77.143,362.686,-78.977,366.472,-78.488C366.472,-78.488,369.097,-78.151,369.097,-78.151C370.972,-77.916,372.833,-78.689,373.991,-80.185C373.991,-80.185,376.306,-83.197,376.306,-83.197C378.403,-85.903,378.497,-89.662,376.538,-92.47C376.538,-92.47,371.552,-99.673,371.552,-99.673C369.654,-102.415,367.182,-104.709,364.312,-106.404C361.349,-105.354,358.432,-104.102,355.592,-102.614C337.612,-93.185,325.006,-76.158,321.033,-56.466C323.73,-55.608,326.097,-53.796,327.583,-51.228Z" /></g></g><g><g><path stroke-linejoin="round" stroke-linecap="round" stroke-width="3.722" stroke="#000000" fill="#7dd4c8" d="M445.432,-11.068C444.106,-10.689,442.726,-10.498,441.332,-10.522C441.332,-10.522,437.483,-10.556,437.483,-10.556C436.803,-10.564,436.127,-10.435,435.498,-10.177C435.498,-10.177,427.54,-6.946,427.54,-6.946C425.192,-5.99,422.604,-5.789,420.137,-6.372C420.137,-6.372,410.904,-8.552,410.904,-8.552C410.242,-8.722,409.54,-8.63,408.943,-8.298C408.29,-7.922,407.835,-7.277,407.7,-6.534C407.7,-6.534,406.3,1.088,406.3,1.088C406.217,1.543,406.117,1.993,405.995,2.44C405.995,2.44,404.28,8.79,404.28,8.79C403.333,12.302,403.956,16.168,406.328,18.932C406.567,19.208,406.723,19.546,406.777,19.907C406.777,19.907,406.895,20.723,406.895,20.723C423.076,15.569,437.05,4.337,445.432,-11.068Z" /></g></g><g><g><path stroke-linejoin="round" stroke-linecap="round" stroke-width="3.722" stroke="#000000" fill="#7dd4c8" d="M429.169,-94.999C422.18,-100.746,414.255,-104.861,405.921,-107.37C403.339,-101.966,399.677,-95.681,397.139,-93.352C397.139,-93.352,394.803,-91.209,394.803,-91.209C391.277,-87.972,391.035,-82.489,394.282,-78.936C395.733,-77.346,397.933,-76.696,400.026,-77.15C400.026,-77.15,406.854,-78.704,406.854,-78.704C414.628,-80.465,419.758,-70.817,413.954,-65.364C411.847,-63.362,411.488,-60.154,413.481,-57.982C413.481,-57.982,420.667,-50.13,420.667,-50.13C422.604,-48.032,425.893,-47.887,428.02,-49.832C428.02,-49.832,430.473,-52.078,430.473,-52.078C436.998,-58.03,447.049,-57.596,453.028,-51.081C453.028,-51.081,453.153,-50.945,453.153,-50.945C451.176,-68.092,442.645,-83.913,429.169,-94.999Z" /></g></g></g><g><g><g><path stroke-linejoin="round" stroke-linecap="round" stroke-width="3.722" stroke="#000000" fill="#7dd4c8" d="M456.433,-51.228C457.006,-50.244,457.717,-49.348,458.546,-48.568C458.546,-48.568,463.776,-43.636,463.776,-43.636C464.713,-42.757,465.85,-42.12,467.088,-41.779C467.088,-41.779,467.698,-41.613,467.698,-41.613C471.297,-40.622,474.113,-37.813,475.118,-34.213C475.118,-34.213,477.924,-24.081,477.924,-24.081C478.261,-22.865,478.828,-21.725,479.593,-20.723C479.593,-20.723,488.088,-9.566,488.088,-9.566C489.147,-8.173,489.851,-6.543,490.139,-4.816C490.139,-4.816,492.449,9.057,492.449,9.057C492.522,9.553,492.776,10.005,493.162,10.325C493.724,10.779,494.492,10.888,495.157,10.605C496.491,10.044,497.406,8.792,497.539,7.35C497.82,4.515,498.953,1.831,500.789,-0.345C500.789,-0.345,503.249,-3.31,503.249,-3.31C503.685,-3.833,504.012,-4.438,504.21,-5.09C504.21,-5.09,506.742,-13.307,506.742,-13.307C507.487,-15.733,508.968,-17.868,510.979,-19.414C510.979,-19.414,518.503,-25.199,518.503,-25.199C519.053,-25.605,519.426,-26.207,519.547,-26.881C519.669,-27.626,519.457,-28.387,518.968,-28.961C518.968,-28.961,513.956,-34.865,513.956,-34.865C513.656,-35.217,513.372,-35.579,513.103,-35.957C513.103,-35.957,509.274,-41.302,509.274,-41.302C507.155,-44.257,503.771,-46.218,500.133,-46.125C499.768,-46.114,499.408,-46.208,499.094,-46.394C499.094,-46.394,491.271,-51.098,491.271,-51.098C488.981,-52.466,486.143,-52.535,483.789,-51.279C483.789,-51.279,479.67,-49.07,479.67,-49.07C475.926,-47.062,471.27,-48.288,468.995,-51.88C468.995,-51.88,464.99,-58.213,464.99,-58.213C463.136,-61.145,463.195,-64.899,465.14,-67.771C467.214,-70.86,470.854,-72.507,474.539,-72.025C474.539,-72.025,480.549,-71.264,480.549,-71.264C482.69,-70.969,484.799,-71.981,485.912,-73.836C487.827,-77.143,491.536,-78.977,495.322,-78.488C495.322,-78.488,497.947,-78.151,497.947,-78.151C499.822,-77.916,501.683,-78.689,502.841,-80.185C502.841,-80.185,505.156,-83.197,505.156,-83.197C507.253,-85.903,507.347,-89.662,505.388,-92.47C505.388,-92.47,500.402,-99.673,500.402,-99.673C498.504,-102.415,496.032,-104.709,493.162,-106.404C490.199,-105.354,487.282,-104.102,484.442,-102.614C466.462,-93.185,453.856,-76.158,449.883,-56.466C452.58,-55.608,454.947,-53.796,456.433,-51.228Z" /></g></g><g><g><path stroke-linejoin="round" stroke-linecap="round" stroke-width="3.722" stroke="#000000" fill="#7dd4c8" d="M574.282,-11.068C572.956,-10.689,571.576,-10.498,570.182,-10.522C570.182,-10.522,566.333,-10.556,566.333,-10.556C565.653,-10.564,564.978,-10.435,564.349,-10.177C564.349,-10.177,556.39,-6.946,556.39,-6.946C554.041,-5.99,551.454,-5.789,548.987,-6.372C548.987,-6.372,539.754,-8.552,539.754,-8.552C539.092,-8.722,538.39,-8.63,537.793,-8.298C537.14,-7.922,536.685,-7.277,536.55,-6.534C536.55,-6.534,535.151,1.088,535.151,1.088C535.068,1.543,534.967,1.993,534.845,2.44C534.845,2.44,533.13,8.79,533.13,8.79C532.183,12.302,532.806,16.168,535.178,18.932C535.417,19.208,535.573,19.546,535.627,19.907C535.627,19.907,535.745,20.723,535.745,20.723C551.926,15.569,565.9,4.337,574.282,-11.068Z" /></g></g><g><g><path stroke-linejoin="round" stroke-linecap="round" stroke-width="3.722" stroke="#000000" fill="#7dd4c8" d="M558.019,-94.999C551.03,-100.746,543.105,-104.861,534.771,-107.37C532.189,-101.966,528.527,-95.681,525.989,-93.352C525.989,-93.352,523.654,-91.209,523.654,-91.209C520.128,-87.972,519.885,-82.489,523.132,-78.936C524.583,-77.346,526.783,-76.696,528.876,-77.15C528.876,-77.15,535.704,-78.704,535.704,-78.704C543.478,-80.465,548.608,-70.817,542.804,-65.364C540.697,-63.362,540.338,-60.154,542.331,-57.982C542.331,-57.982,549.517,-50.13,549.517,-50.13C551.454,-48.032,554.743,-47.887,556.87,-49.832C556.87,-49.832,559.323,-52.078,559.323,-52.078C565.848,-58.03,575.899,-57.596,581.878,-51.081C581.878,-51.081,582.003,-50.945,582.003,-50.945C580.026,-68.092,571.495,-83.913,558.019,-94.999Z" /></g></g></g></g></g></g></g></g></g><g display="none"><g transform="translate(200,200)"><animateTransform repeatCount="indefinite" type="translate" attributeName="transform" dur="3.04s" begin="0s" calcMode="spline" values="200 200; 200 210; 200 200; 200 200" keyTimes="0; 0.164474; 0.328947; 1" keySplines="0.333 0 0.667 1; 0.333 0 0.667 1; 0 0 1 1" fill="freeze" /><g transform="scale(1,1) translate(-50,-50)"><g transform="matrix(1,0,0,1,50,20)"><g><path fill="#000000" d="M38.393,-90.363C19.871,-105.595,-5.948,-108.275,-27.185,-97.15C-45.091,-87.76,-57.048,-69.925,-58.935,-49.757C-59.089,-47.925,-59.185,-46.075,-59.185,-44.185C-59.185,-17.462,-41.452,6.023,-15.768,13.311C15.943,22.315,48.944,3.863,57.935,-27.912C59.417,-33.214,60.188,-38.69,60.169,-44.185C60.188,-62.078,52.198,-79.006,38.393,-90.363Z" /></g></g></g></g></g><g><g transform="translate(200,200)"><animateTransform repeatCount="indefinite" type="translate" attributeName="transform" dur="3.04s" begin="0s" calcMode="spline" values="200 200; 200 210; 200 200; 200 200" keyTimes="0; 0.164474; 0.328947; 1" keySplines="0.333 0 0.667 1; 0.333 0 0.667 1; 0 0 1 1" fill="freeze" /><g transform="scale(1,1) translate(-50,-50)"><g transform="matrix(1,0,0,1,50,20)"><g><path stroke-linejoin="round" stroke-linecap="round" stroke-width="3.317" stroke="#000000" d="M60.169,-44.185C60.188,-38.69,59.417,-33.214,57.935,-27.912C48.944,3.863,15.943,22.315,-15.768,13.311C-41.452,6.023,-59.185,-17.462,-59.185,-44.185C-59.185,-46.075,-59.089,-47.925,-58.935,-49.757C-57.048,-69.925,-45.091,-87.76,-27.185,-97.15C-5.948,-108.275,19.871,-105.595,38.393,-90.363C52.198,-79.006,60.188,-62.078,60.169,-44.185Z" /></g></g></g></g></g><g opacity="0"><g transform="translate(200,200)"><animateTransform repeatCount="indefinite" type="translate" attributeName="transform" dur="3.04s" begin="0s" calcMode="spline" values="200 200; 200 210; 200 200; 200 200" keyTimes="0; 0.164474; 0.328947; 1" keySplines="0.333 0 0.667 1; 0.333 0 0.667 1; 0 0 1 1" fill="freeze" /><g transform="scale(1,1) translate(-50,-50)" /></g></g></g></g><g opacity="0" id="i15"><animate repeatCount="indefinite" attributeName="opacity" dur="3.04s" begin="0s" fill="freeze" values="0; 0; 1; 1; 0; 0" keyTimes="0; 0.157895; 0.197368; 0.342105; 0.434211; 1" keySplines="0 0 1 1; 0 0 1 1; 0 0 1 1; 0 0 1 1; 0 0 1 1" calcMode="spline" /><g transform="translate(148.75,195.75)"><animateTransform repeatCount="indefinite" type="translate" attributeName="transform" dur="3.04s" begin="0s" calcMode="spline" values="148.75 195.75; 148.75 195.75; 159.416 196.78; 255.25 194.75; 255 194.75; 255 194.75" keyTimes="0; 0.157895; 0.223684; 0.31579; 0.342105; 1" keySplines="0 0 1 1; 0.199 0.227 0.833 0.833; 0 0 1 1; 0.167 0.167 1 0.999; 0 0 1 1" fill="freeze" /><g transform="rotate(-5) scale(1.22,0.935) translate(10.5,5.5)"><g id="i16"><path stroke-linejoin="round" stroke-linecap="round" stroke-width="6" stroke="#ffdf31" d="M-52.5,-5.5"><set fill="freeze" dur="0.04s" begin="0.48s" to="M-52.5,-5.5" attributeName="d" /><set fill="freeze" dur="0.04s" begin="0.52s" to="M-52.5,-5.5C-52.5,-5.5,-51.425,-3.904,-48.712,-2.08" attributeName="d" /><set fill="freeze" dur="0.04s" begin="0.56s" to="M-52.5,-5.5C-52.5,-5.5,-50.286,-2.212,-44.191,0.318" attributeName="d" /><set fill="freeze" dur="0.04s" begin="0.6s" to="M-52.5,-5.5C-52.5,-5.5,-49.143,-0.515,-39.32,1.901" attributeName="d" /><set fill="freeze" dur="0.04s" begin="0.64s" to="M-52.5,-5.5C-52.5,-5.5,-48.023,1.149,-34.277,2.811" attributeName="d" /><set fill="freeze" dur="0.04s" begin="0.68s" to="M-52.5,-5.5C-52.5,-5.5,-47.458,1.988,-31.648,3.058C-30.826,3.114,-29.999,3.159,-29.166,3.194" attributeName="d" /><set fill="freeze" dur="0.04s" begin="0.72s" to="M-52.5,-5.5C-52.5,-5.5,-47.458,1.988,-31.648,3.058C-29.156,3.227,-26.611,3.299,-24.041,3.289" attributeName="d" /><set fill="freeze" dur="0.04s" begin="0.76s" to="M-52.5,-5.5C-52.5,-5.5,-47.458,1.988,-31.648,3.058C-27.506,3.338,-23.218,3.351,-18.917,3.17" attributeName="d" /><set fill="freeze" dur="0.04s" begin="0.8s" to="M-52.5,-5.5C-52.5,-5.5,-47.458,1.988,-31.648,3.058C-25.863,3.449,-19.794,3.32,-13.799,2.866" attributeName="d" /><set fill="freeze" dur="0.04s" begin="0.84s" to="M-52.5,-5.5C-52.5,-5.5,-47.458,1.988,-31.648,3.058C-24.212,3.561,-16.306,3.203,-8.694,2.404" attributeName="d" /><set fill="freeze" dur="0.04s" begin="0.88s" to="M-52.317,-5.256C-51.287,-3.959,-45.752,2.103,-31.648,3.058C-22.537,3.674,-12.72,2.998,-3.603,1.801" attributeName="d" /><set fill="freeze" dur="0.04s" begin="0.92s" to="M-51.957,-4.832C-50.291,-2.972,-44.562,2.184,-31.648,3.058C-20.819,3.791,-8.991,2.697,1.471,1.073" attributeName="d" /><set fill="freeze" dur="0.04s" begin="0.96s" to="M-51.591,-4.44C-49.537,-2.336,-43.744,2.239,-31.648,3.058C-19.032,3.911,-5.06,2.287,6.528,0.231" attributeName="d" /><set fill="freeze" dur="0.04s" begin="1s" to="M-51.347,-4.196C-49.098,-2.001,-43.295,2.27,-31.648,3.058C-17.141,4.039,-0.84,1.744,11.566,-0.716" attributeName="d" /><set fill="freeze" dur="0.04s" begin="1.04s" to="M-29.426,3.183C-13.419,3.899,4.379,0.904,16.584,-1.761" attributeName="d" /><set fill="freeze" dur="0.04s" begin="1.08s" to="M-2.132,1.602C7.078,0.327,15.48,-1.447,21.582,-2.903" attributeName="d" /><set fill="freeze" dur="0.04s" begin="1.12s" to="M19.933,-2.515C22.515,-3.113,24.754,-3.673,26.556,-4.142" attributeName="d" /><set fill="freeze" dur="0.04s" begin="1.16s" to="M29.824,-5.021C30.911,-5.324,31.5,-5.5,31.5,-5.5M-52.5,-5.5" attributeName="d" /></path></g></g></g></g><g opacity="0" visibility="hidden" id="i17"><animate repeatCount="indefinite" begin="0s" calcMode="discrete" dur="3.04s" values="hidden; visible; visible" keyTimes="0; 0.132; 1" attributeName="visibility" /><animate repeatCount="indefinite" attributeName="opacity" dur="3.04s" begin="0s" fill="freeze" values="0; 0; 1; 1; 0; 0" keyTimes="0; 0.289474; 0.328947; 0.473684; 0.565789; 1" keySplines="0 0 1 1; 0 0 1 1; 0 0 1 1; 0 0 1 1; 0 0 1 1" calcMode="spline" /><g transform="translate(148.75,205.5)"><animateTransform repeatCount="indefinite" type="translate" attributeName="transform" dur="3.04s" begin="0s" calcMode="spline" values="148.75 205.5; 148.75 205.5; 159.416 206.53; 255.25 204.5; 255 204.5; 255 204.5" keyTimes="0; 0.289474; 0.355263; 0.421053; 0.447368; 1" keySplines="0 0 1 1; 0.199 0.227 0.833 0.833; 0 0 1 1; 0.167 0.167 1 0.999; 0 0 1 1" fill="freeze" /><g transform="rotate(-4) scale(1.22,0.935) translate(10.5,5.5)"><g id="i16"><path stroke-linecap="round" stroke-width="6" stroke="#ffdf31" d="M-52.5,-5.5"><set fill="freeze" dur="0.04s" begin="0.88s" to="M-52.5,-5.5" attributeName="d" /><set fill="freeze" dur="0.04s" begin="0.92s" to="M-52.5,-5.5C-52.5,-5.5,-51.275,-3.681,-48.139,-1.707" attributeName="d" /><set fill="freeze" dur="0.04s" begin="0.96s" to="M-52.5,-5.5C-52.5,-5.5,-49.98,-1.757,-42.917,0.814" attributeName="d" /><set fill="freeze" dur="0.04s" begin="1s" to="M-52.5,-5.5C-52.5,-5.5,-48.692,0.156,-37.316,2.339" attributeName="d" /><set fill="freeze" dur="0.04s" begin="1.04s" to="M-52.5,-5.5C-52.5,-5.5,-47.458,1.988,-31.648,3.058C-31.617,3.06,-31.586,3.062,-31.555,3.064" attributeName="d" /><set fill="freeze" dur="0.04s" begin="1.08s" to="M-52.5,-5.5C-52.5,-5.5,-47.458,1.988,-31.648,3.058C-29.709,3.189,-27.739,3.262,-25.75,3.283" attributeName="d" /><set fill="freeze" dur="0.04s" begin="1.12s" to="M-52.5,-5.5C-52.5,-5.5,-47.458,1.988,-31.648,3.058C-27.835,3.316,-23.898,3.348,-19.941,3.209" attributeName="d" /><set fill="freeze" dur="0.04s" begin="1.16s" to="M-52.5,-5.5C-52.5,-5.5,-47.458,1.988,-31.648,3.058C-25.973,3.442,-20.023,3.324,-14.14,2.892" attributeName="d" /><set fill="freeze" dur="0.04s" begin="1.2s" to="M-52.398,-5.36C-51.612,-4.328,-46.177,2.075,-31.648,3.058C-24.102,3.569,-16.07,3.192,-8.354,2.368" attributeName="d" /><set fill="freeze" dur="0.04s" begin="1.24s" to="M-52.031,-4.914C-50.464,-3.13,-44.759,2.171,-31.648,3.058C-22.198,3.697,-11.987,2.946,-2.587,1.665" attributeName="d" /><set fill="freeze" dur="0.04s" begin="1.28s" to="M-51.63,-4.481C-49.611,-2.395,-43.822,2.234,-31.648,3.058C-20.232,3.83,-7.707,2.574,3.158,0.804" attributeName="d" /><set fill="freeze" dur="0.04s" begin="1.32s" to="M-51.347,-4.196C-49.098,-2.001,-43.295,2.27,-31.648,3.058C-18.165,3.97,-3.133,2.052,8.881,-0.198" attributeName="d" /><set fill="freeze" dur="0.04s" begin="1.36s" to="M-29.426,3.183C-14.275,3.861,2.481,1.214,14.579,-1.331" attributeName="d" /><set fill="freeze" dur="0.04s" begin="1.4s" to="M-2.132,1.602C6.425,0.417,14.286,-1.198,20.252,-2.589" attributeName="d" /><set fill="freeze" dur="0.04s" begin="1.44s" to="M19.933,-2.515C22.208,-3.042,24.216,-3.539,25.895,-3.971" attributeName="d" /><set fill="freeze" dur="0.04s" begin="1.48s" to="M29.824,-5.021C30.911,-5.324,31.5,-5.5,31.5,-5.5M-52.5,-5.5" attributeName="d" /></path></g></g></g></g><g id="i18"><g transform="translate(198.25,318.75)"><g transform="scale(0.79,0.79)"><animateTransform repeatCount="indefinite" type="scale" attributeName="transform" dur="3.04s" begin="0s" calcMode="spline" values="0.79 0.79; 0.9 0.9; 0.79 0.79; 0.9 0.9; 0.79 0.79; 0.9 0.9; 0.79 0.79" keyTimes="0; 0.197368; 0.368421; 0.5; 0.697368; 0.828947; 1" keySplines="0 0 1 1; 0 0 1 1; 0 0 1 1; 0 0 1 1; 0 0 1 1; 0 0 1 1" fill="freeze" /><g transform="translate(-8.75,-122.75)"><g id="i19" transform="matrix(1,0,0,1,8.75,122.75)"><ellipse ry="7.25" rx="69.75" cy="0" cx="0" stroke-width="0" stroke="#ffdf31" fill="url(#i13)" /></g></g></g></g></g></svg>
